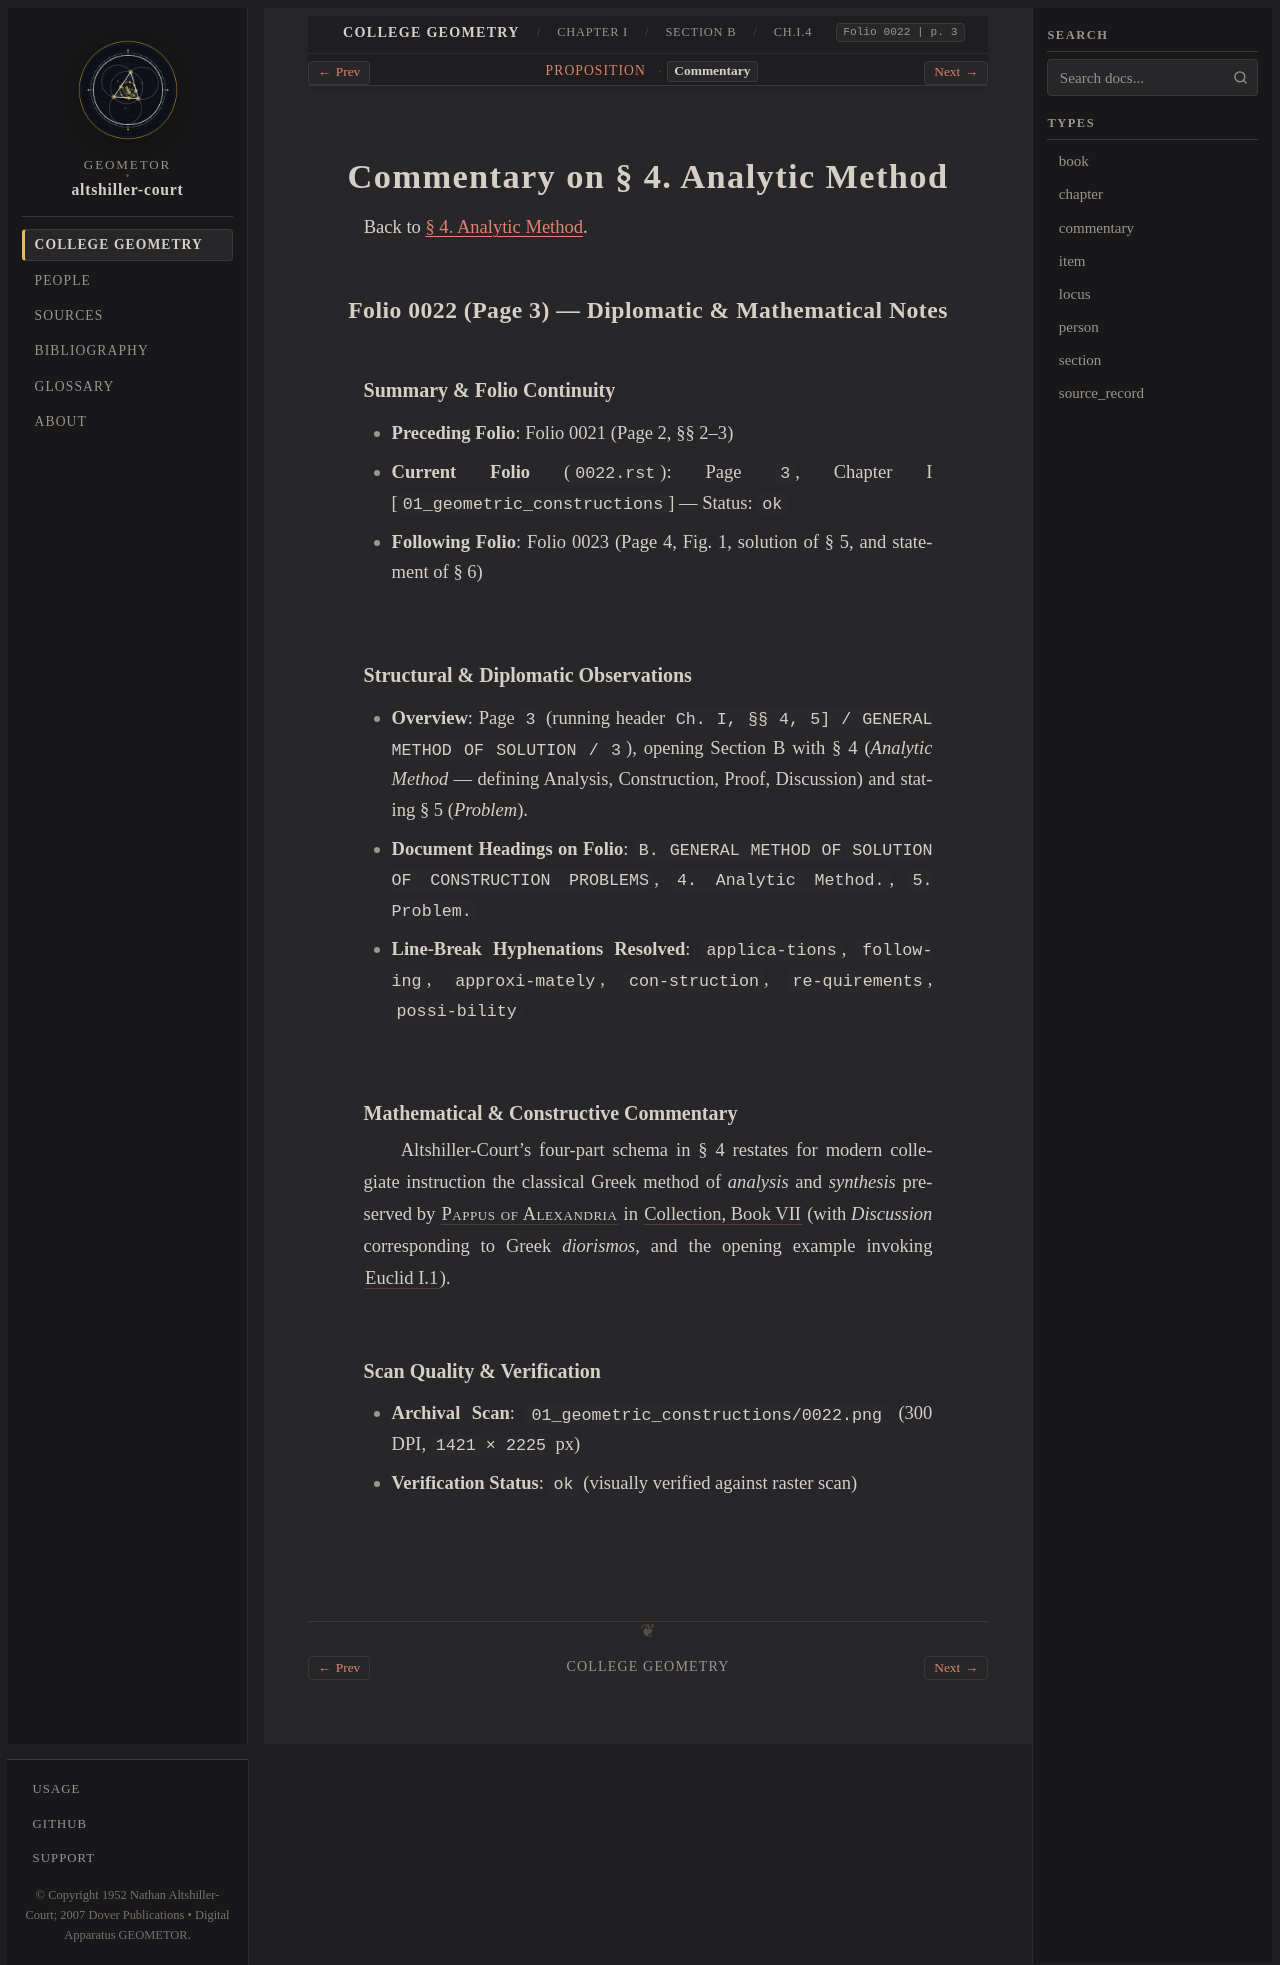

repository: geometor/altshiller-court · page: college_geometry/ch01-geometric-constructions/b-general-method/004-analytic-method/commentary.html · generator: sphinx

:layout: book
:type: commentary
:canonical_id: Ch.I.4.commentary
:title: Commentary on § 4. Analytic Method
:folio: 0022
:page: 3
:folios: 0022
:pages: 3

.. _ch01-art-004-commentary:

Commentary on § 4. Analytic Method
==================================

Back to :ref:`§ 4. Analytic Method <ch01-art-004>`.

Folio 0022 (Page 3) — Diplomatic & Mathematical Notes
-----------------------------------------------------

Summary & Folio Continuity
~~~~~~~~~~~~~~~~~~~~~~~~~~

- **Preceding Folio**: Folio 0021 (Page 2, §§ 2–3)
- **Current Folio** (``0022.rst``): Page ``3``, Chapter I [``01_geometric_constructions``] — Status: ``ok``
- **Following Folio**: Folio 0023 (Page 4, Fig. 1, solution of § 5, and statement of § 6)

Structural & Diplomatic Observations
~~~~~~~~~~~~~~~~~~~~~~~~~~~~~~~~~~~~

- **Overview**: Page ``3`` (running header ``Ch. I, §§ 4, 5] / GENERAL METHOD OF SOLUTION / 3``), opening Section B with § 4 (*Analytic Method* — defining Analysis, Construction, Proof, Discussion) and stating § 5 (*Problem*).
- **Document Headings on Folio**: ``B. GENERAL METHOD OF SOLUTION OF CONSTRUCTION PROBLEMS``, ``4. Analytic Method.``, ``5. Problem.``
- **Line-Break Hyphenations Resolved**: ``applica-tions``, ``follow-ing``, ``approxi-mately``, ``con-struction``, ``re-quirements``, ``possi-bility``

Mathematical & Constructive Commentary
~~~~~~~~~~~~~~~~~~~~~~~~~~~~~~~~~~~~~~

Altshiller-Court's four-part schema in § 4 restates for modern collegiate instruction the classical Greek method of *analysis* and *synthesis* preserved by :person:`Pappus of Alexandria <pappus>` in :cite:`Collection, Book VII <pappus:collection:VII>` (with *Discussion* corresponding to Greek *diorismos*, and the opening example invoking :cite:`Euclid I.1 <euclid:elements>`).

Scan Quality & Verification
~~~~~~~~~~~~~~~~~~~~~~~~~~~

- **Archival Scan**: ``01_geometric_constructions/0022.png`` (300 DPI, ``1421 × 2225`` px)
- **Verification Status**: ``ok`` (visually verified against raster scan)
